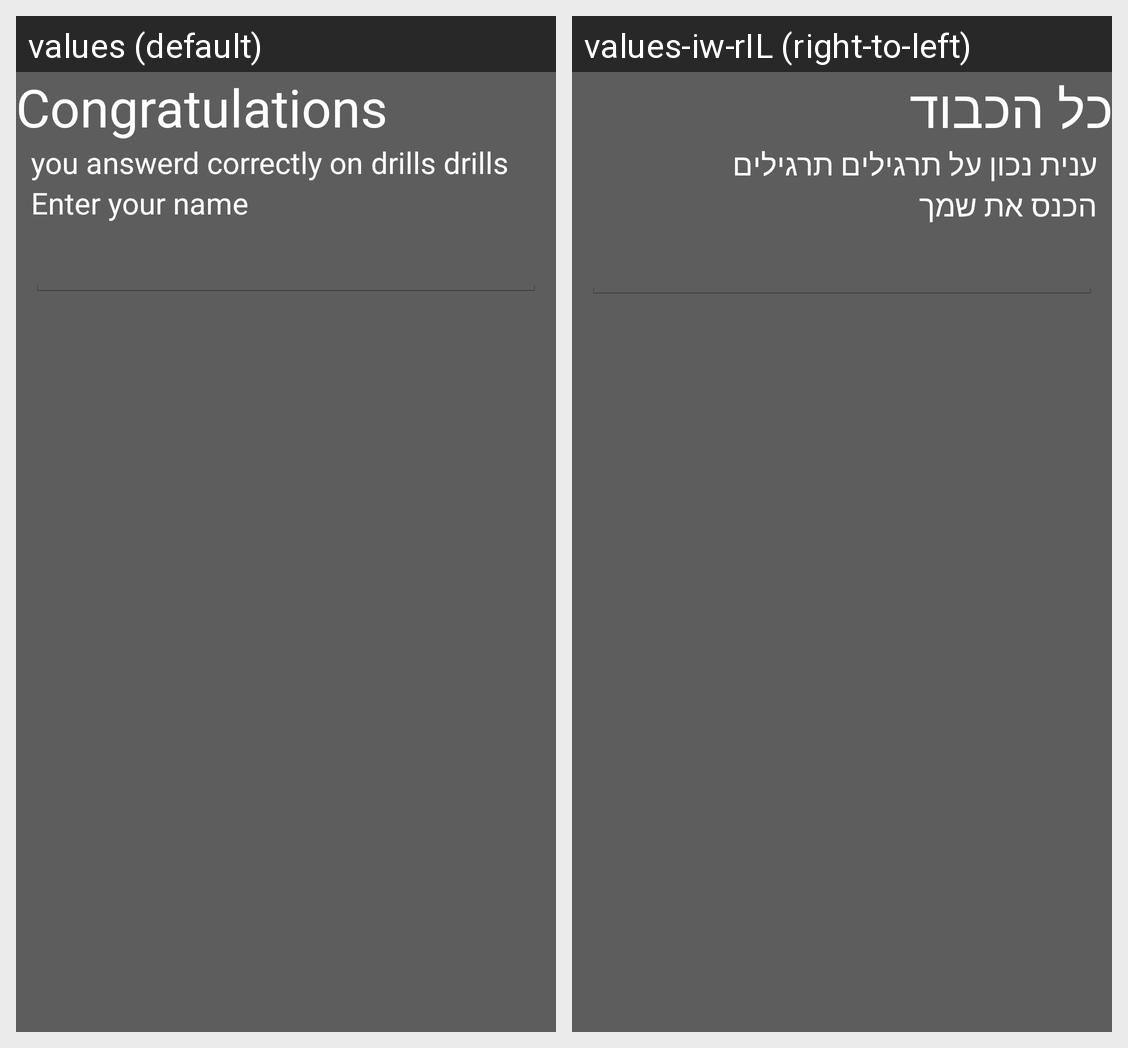

Here is an Android app screen in its default locale and in the app's own translations. Write out the translated-string differences for the strings that appear on this screen.
Android screen res/layout/dialog_endgame.xml rendered under 2 locales, left to right: values (default), values-iw-rIL (right-to-left). Device: Nexus 5 (rendered at 1080×1920; each locale shown at half size, 540×960, under a caption strip naming it); theme AppTheme.
Strings drawn on this screen, with the default value and each locale's value (text and hints the layout hard-codes, and strings that could not be matched under every locale, appear in the picture but are not listed):

congratulations
  values: Congratulations
  values-iw-rIL: כל הכבוד

you_answerd
  values: you answerd correctly on 
  values-iw-rIL: ענית נכון על 

drills
  values: drills 
  values-iw-rIL: תרגילים 

your_name
  values: Enter your name
  values-iw-rIL: הכנס את שמך
